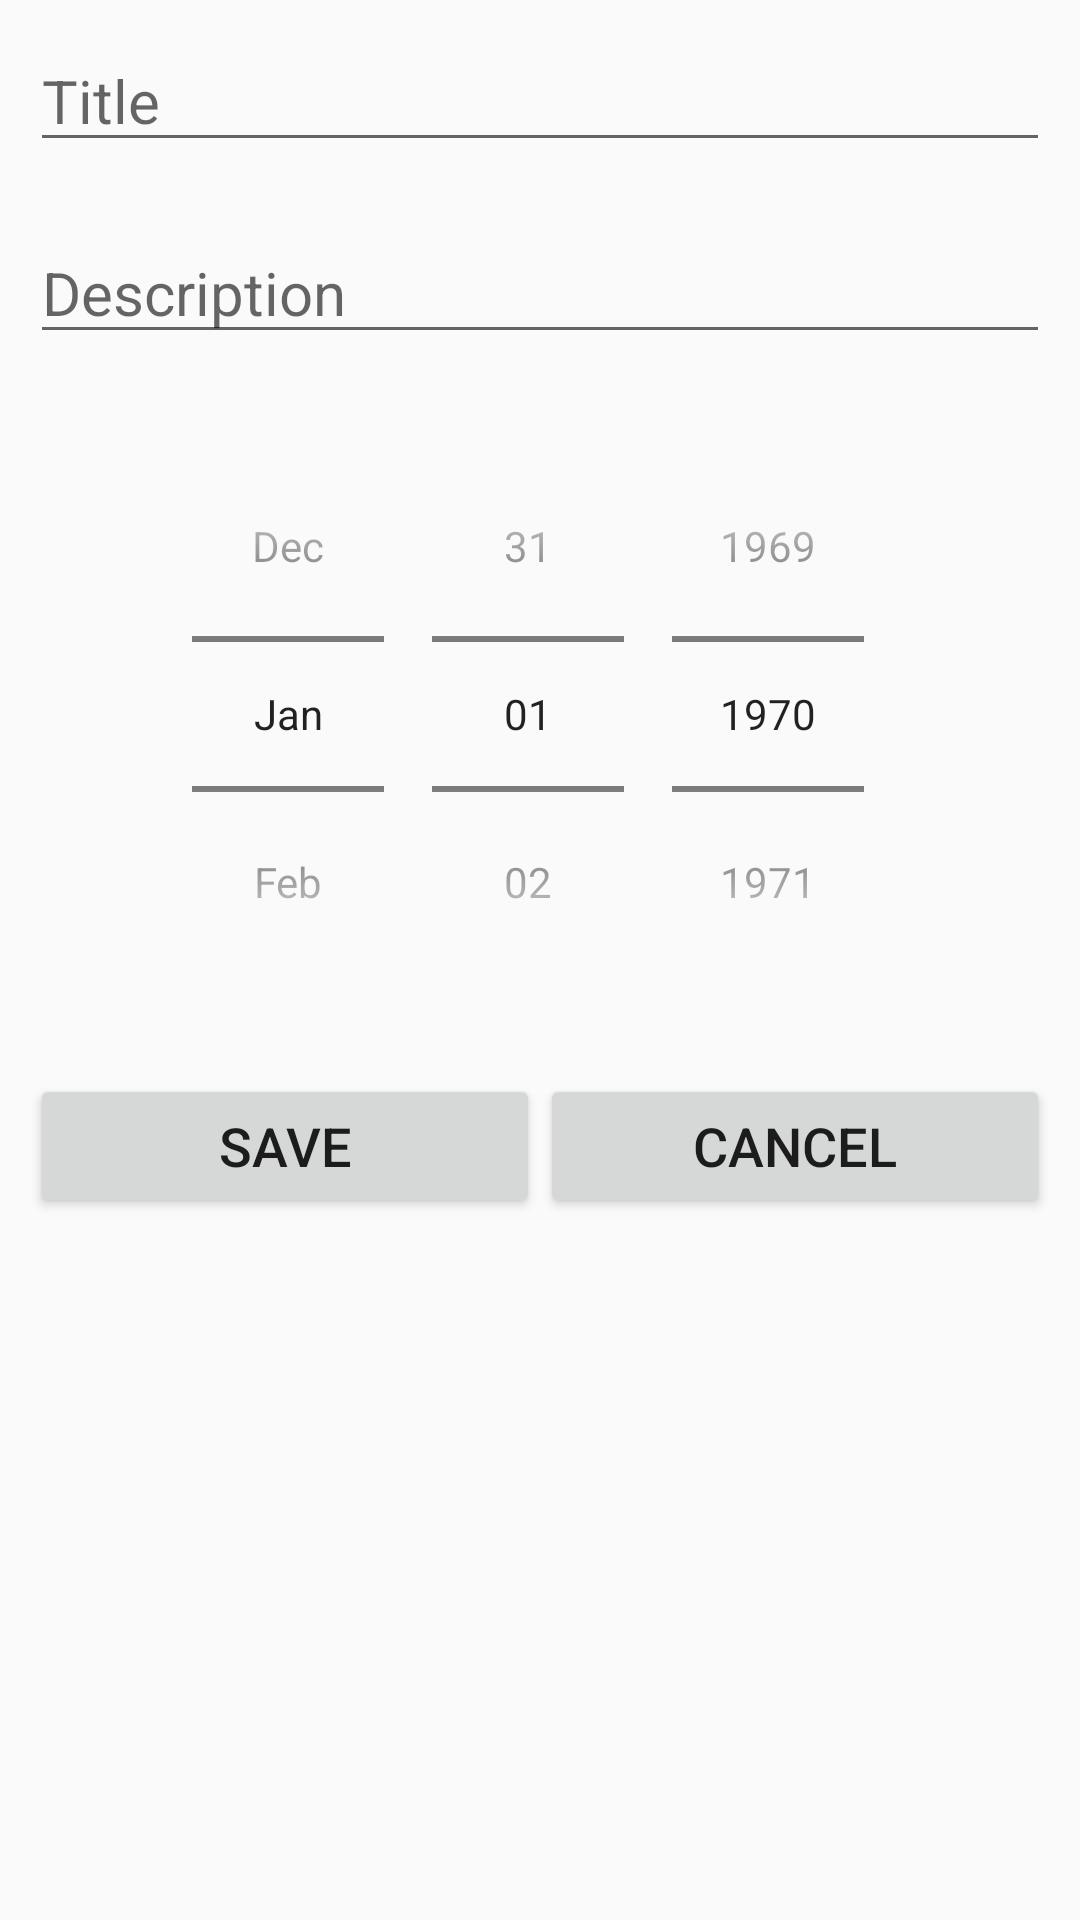

Reconstruct the res/layout file that produces this screen, plus the resources it refers to.
<!-- AndroidManifest.xml: application theme AppTheme.NoActionBar -->
<!-- res/layout/new_task.xml -->
<?xml version="1.0" encoding="utf-8"?>
<RelativeLayout xmlns:android="http://schemas.android.com/apk/res/android"
    xmlns:tools="http://schemas.android.com/tools"
    android:orientation="vertical" android:layout_width="match_parent"
    android:layout_height="match_parent">

    <EditText
        android:id="@+id/titleTxt"
        android:layout_width="match_parent"
        android:layout_height="wrap_content"
        android:layout_margin="@dimen/margin1"
        android:textSize="@dimen/inputFont"
        android:hint="Title"
        android:inputType="text"
        android:maxLines="1" />

    <EditText
        android:id="@+id/descTxt"
        android:layout_width="match_parent"
        android:layout_height="wrap_content"
        android:layout_below="@+id/titleTxt"
        android:layout_margin="@dimen/margin1"
        android:ellipsize="end"
        android:hint="Description"
        android:maxHeight="@dimen/descHeight"
        android:scrollbars="vertical"
        android:textSize="@dimen/inputFont" />

    <DatePicker
        android:id="@+id/datePicker"
        android:datePickerMode="spinner"
        android:calendarViewShown="false"
        android:layout_width="match_parent"
        android:layout_height="@dimen/datePickerHeight"
        android:layout_margin="@dimen/margin1"
        android:layout_below="@+id/descTxt"
        android:layout_centerHorizontal="true" />

    <LinearLayout
        android:layout_width="match_parent"
        android:layout_height="wrap_content"
        android:orientation="horizontal"
        android:id="@+id/linearLayout"
        android:layout_margin="@dimen/margin1"
        android:layout_below="@+id/datePicker"
       >

        <Button
            android:layout_weight="1"
            android:id="@+id/saveBtn"
            android:layout_width="match_parent"
            android:layout_height="wrap_content"
            android:textSize="@dimen/btnLabelSize"
            android:text="Save" />

        <Button
            android:id="@+id/cancelBtn"
            android:layout_width="match_parent"
            android:layout_height="wrap_content"
            android:layout_weight="1"

            android:text="Cancel"
            android:textSize="@dimen/btnLabelSize" />
    </LinearLayout>



</RelativeLayout>
<!-- resources referenced by this layout -->
<resources>
  <dimen name="btnLabelSize">10sp</dimen>
  <dimen name="datePickerHeight">100dp</dimen>
  <dimen name="descHeight">60dp</dimen>
  <dimen name="inputFont">12sp</dimen>
  <dimen name="margin1">5dp</dimen>
  <style name="AppTheme.NoActionBar">
          <item name="windowActionBar">false</item>
          <item name="windowNoTitle">true</item>
  
          <item name="colorPrimary">@color/colorPrimary1</item>
          <item name="colorPrimaryDark">@color/colorPrimaryDark1</item>
          <item name="colorAccent">@color/colorAccent1</item>
  
      </style>
  <color name="colorPrimary1">#b3b4ba</color>
  <color name="colorPrimaryDark1">#3d3d40</color>
  <color name="colorAccent1">#4b976a</color>
</resources>
